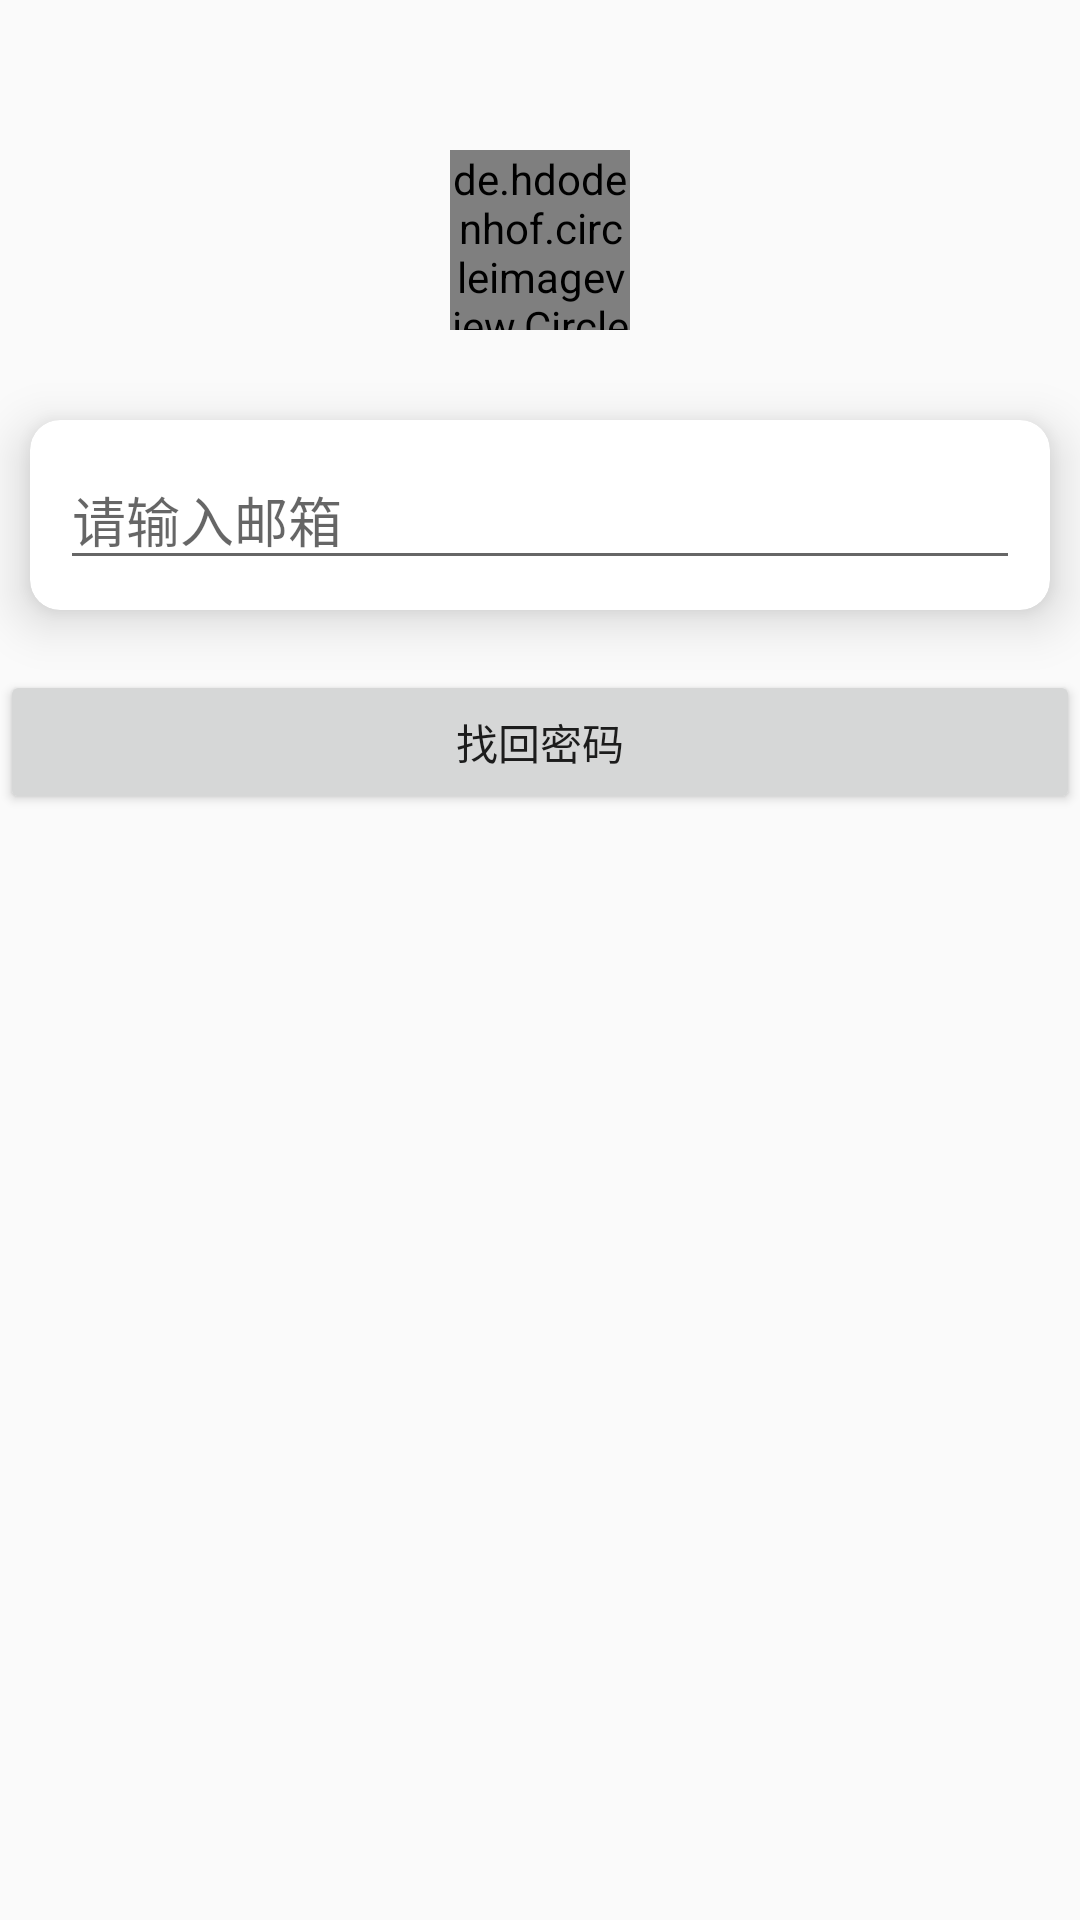

Reconstruct the res/layout file that produces this screen, plus the resources it refers to.
<!-- AndroidManifest.xml: application theme Theme.Androidqimo234 -->
<!-- res/layout/fragment_find_password.xml -->
<?xml version="1.0" encoding="utf-8"?>
<LinearLayout xmlns:android="http://schemas.android.com/apk/res/android"
    xmlns:app="http://schemas.android.com/apk/res-auto"
    xmlns:tools="http://schemas.android.com/tools"
    android:layout_width="match_parent"
    android:layout_height="match_parent"
    android:gravity="center_horizontal"
    android:orientation="vertical"
    tools:context=".ui.me.user.LoginFragment">

    <de.hdodenhof.circleimageview.CircleImageView
        android:id="@+id/circleImageView"
        android:layout_width="60dp"
        android:layout_height="60dp"
        android:layout_marginTop="50dp"
        android:layout_marginBottom="20dp"
        android:src="@drawable/pic"
        app:civ_border_color="#fff"
        app:civ_border_width="2dp" />

    <androidx.cardview.widget.CardView
        android:layout_width="match_parent"
        android:layout_height="wrap_content"
        android:layout_margin="10dp"
        app:cardCornerRadius="10dp"
        app:cardElevation="10dp">

        <LinearLayout
            android:layout_width="match_parent"
            android:layout_height="match_parent"
            android:orientation="vertical"
            android:padding="10dp">


            <EditText
                android:id="@+id/editText"
                android:layout_width="match_parent"
                android:layout_height="wrap_content"
                android:drawableStart="@drawable/email"
                android:ems="10"
                android:hint="请输入邮箱"
                android:inputType="textEmailAddress" />

        </LinearLayout>

    </androidx.cardview.widget.CardView>

    <LinearLayout
        android:layout_width="match_parent"
        android:layout_height="wrap_content"
        android:gravity="end"
        android:orientation="horizontal"
        android:layout_marginTop="5dp"
        android:layout_marginBottom="5dp"
        android:layout_marginStart="25dp"
        android:layout_marginEnd="25dp">

    </LinearLayout>

    <Button
        android:id="@+id/button"
        android:layout_width="match_parent"
        android:layout_height="wrap_content"
        android:text="找回密码" />
</LinearLayout>
<!-- resources referenced by this layout -->
<resources>
  <!-- drawable pic: png bitmap (drawable, 172161 bytes) -->
  <style name="Theme.Androidqimo234" parent="Theme.MaterialComponents.DayNight.DarkActionBar.Bridge">
          
          <item name="colorPrimary">#96CDCD</item>
          <item name="colorPrimaryVariant">#668B8B</item>
          <item name="colorOnPrimary">@color/white</item>
          
          <item name="colorSecondary">@color/teal_200</item>
          <item name="colorSecondaryVariant">@color/teal_700</item>
          <item name="colorOnSecondary">@color/black</item>
          
          <item name="android:statusBarColor" tools:targetApi="l">?attr/colorPrimaryVariant</item>
          
      </style>
  <color name="white">#FFFFFFFF</color>
  <color name="teal_200">#FF03DAC5</color>
  <color name="teal_700">#FF018786</color>
  <color name="black">#FF000000</color>
</resources>
